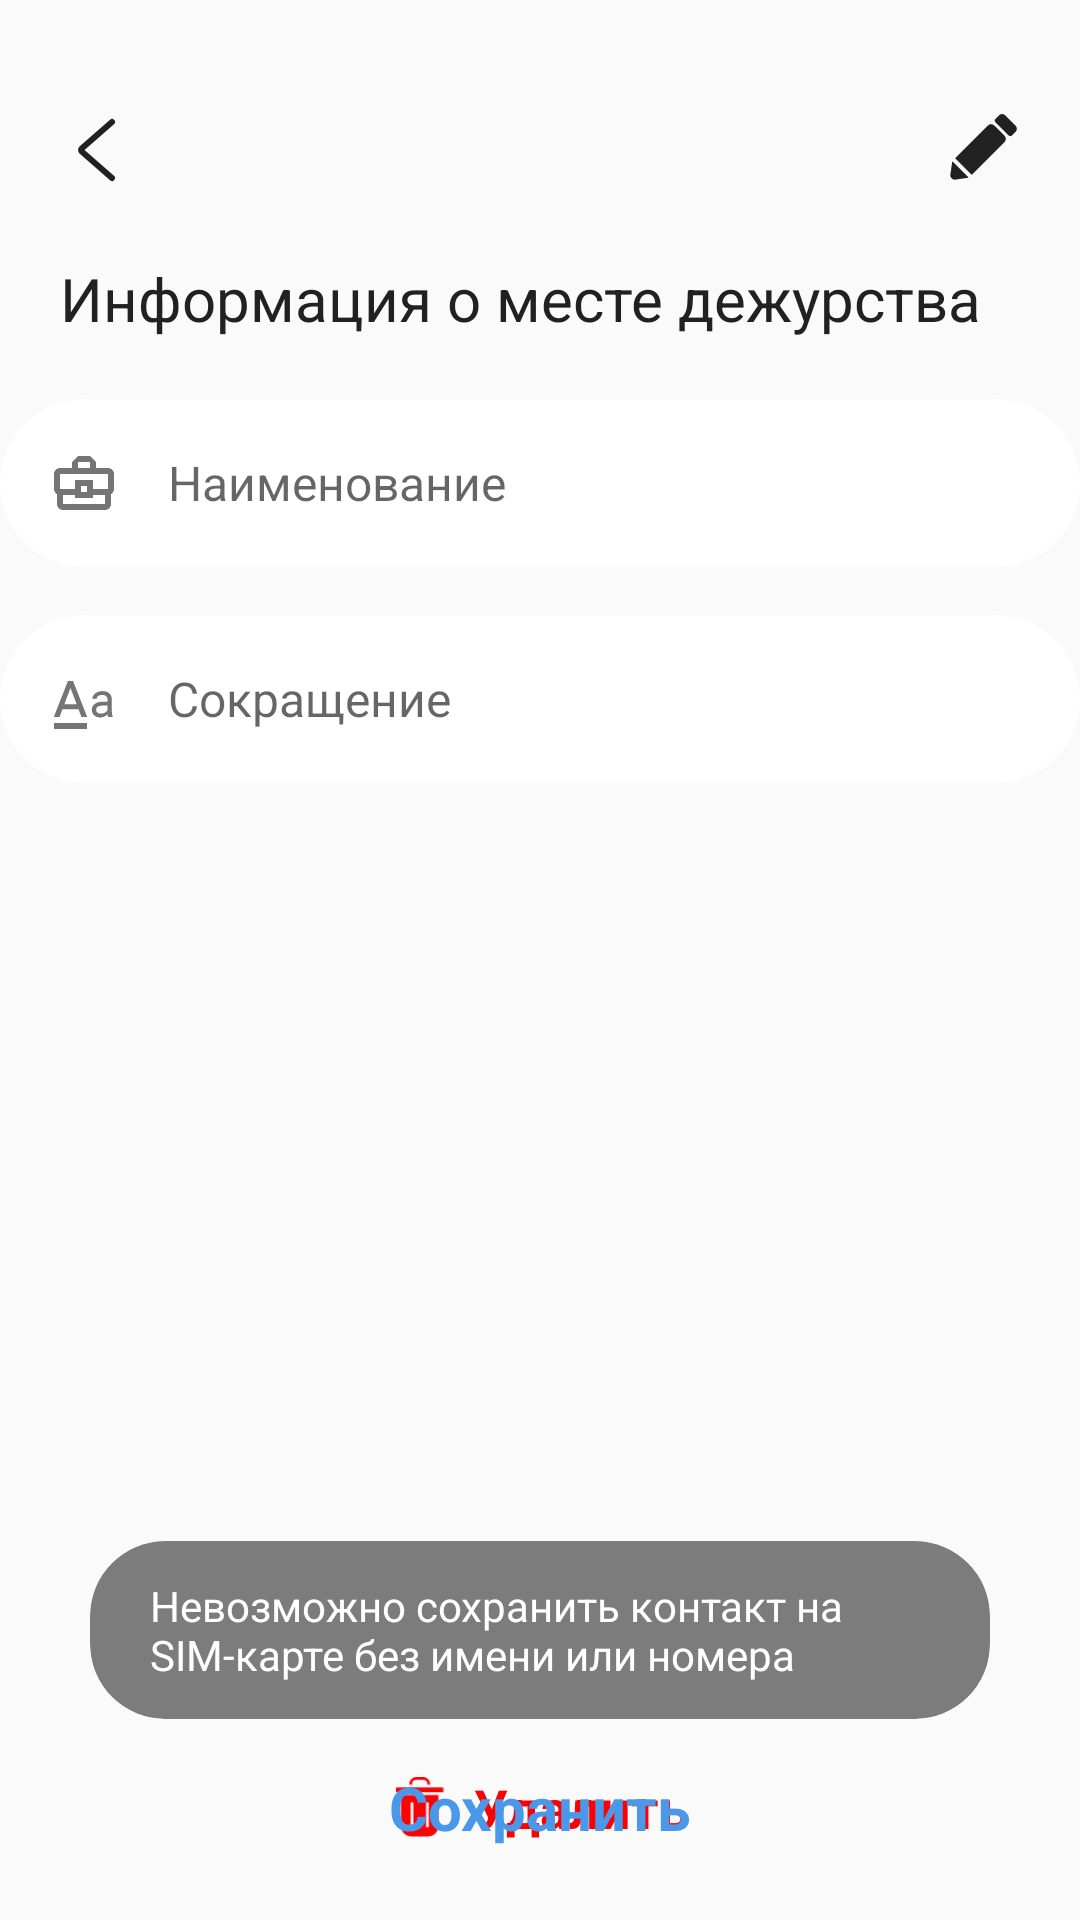

Here is an Android app screen rendered from its layout file. Give the layout XML and the strings, colors and styles it references.
<!-- AndroidManifest.xml: application theme Theme.MyApplication -->
<!-- res/layout/fragment_places_info.xml -->
<?xml version="1.0" encoding="utf-8"?>
<ScrollView
    xmlns:android="http://schemas.android.com/apk/res/android"
    xmlns:app="http://schemas.android.com/apk/res-auto"
    xmlns:tools="http://schemas.android.com/tools"
    android:layout_width="match_parent"
    android:layout_height="match_parent"
    android:fillViewport="true">
    <LinearLayout
        android:layout_width="match_parent"
        android:layout_height="wrap_content"
        android:orientation="vertical"
        android:backgroundTint="@color/lightest_gray"
        android:paddingTop="24dp">

        <RelativeLayout
            android:layout_width="match_parent"
            android:layout_height="wrap_content"
            android:layout_marginTop="10dp"
            android:layout_marginBottom="20dp">

            <ImageView
                android:id="@+id/iconBackImageView"
                android:layout_width="32dp"
                android:layout_height="32dp"
                android:layout_alignParentStart="true"
                android:layout_marginStart="16dp"
                android:src="@drawable/arrow_left"
                app:tint="@color/darkest_gray"
                android:clickable="true"
                android:focusable="true"
                android:background="?attr/selectableItemBackgroundBorderless"/>

            <ImageView
                android:id="@+id/iconEditImageView"
                android:layout_width="32dp"
                android:layout_height="32dp"
                android:layout_alignParentEnd="true"
                android:layout_marginEnd="16dp"
                android:src="@drawable/pen_edit"
                app:tint="@color/darkest_gray"
                android:clickable="true"
                android:focusable="true"
                android:background="?attr/selectableItemBackgroundBorderless"/>
        </RelativeLayout>

        <TextView
            android:id="@+id/userNameTextView"
            android:layout_width="match_parent"
            android:layout_height="wrap_content"
            android:text="Информация о месте дежурства"
            android:paddingStart="20dp"
            android:paddingBottom="20dp"
            android:textSize="20sp"
            android:fontFamily="sans-serif"
            android:textColor="@color/darkest_gray"/>

        
        <androidx.cardview.widget.CardView
            android:layout_width="match_parent"
            android:layout_height="wrap_content"
            android:layout_marginBottom="16dp"
            app:cardCornerRadius="30dp"
            app:cardElevation="0dp"
            app:cardBackgroundColor="@color/white">
            <LinearLayout
                android:layout_width="match_parent"
                android:layout_height="wrap_content"
                android:orientation="horizontal"
                android:padding="16dp"
                android:gravity="center_vertical">

                <androidx.appcompat.widget.AppCompatImageView
                    android:id="@+id/nameIcon"
                    android:layout_width="24dp"
                    android:layout_height="24dp"
                    android:layout_marginEnd="16dp"
                    android:src="@drawable/suitcase"
                    android:tint="@color/gray" />

                <com.google.android.material.textfield.TextInputEditText
                    android:id="@+id/nameEditText"
                    android:layout_width="match_parent"
                    android:layout_height="wrap_content"
                    android:hint="Наименование"
                    android:inputType="text"
                    android:textColor="@color/darkest_gray"
                    android:textSize="16sp"
                    android:background="@null"
                    android:padding="0dp"/>
            </LinearLayout>
        </androidx.cardview.widget.CardView>


        
        <androidx.cardview.widget.CardView
            android:layout_width="match_parent"
            android:layout_height="wrap_content"
            android:layout_marginBottom="24dp"
            app:cardCornerRadius="30dp"
            app:cardElevation="0dp"
            app:cardBackgroundColor="@color/white">

            <LinearLayout
                android:layout_width="match_parent"
                android:layout_height="wrap_content"
                android:orientation="horizontal"
                android:padding="16dp"
                android:gravity="center_vertical">

                <ImageView
                    android:id="@+id/shortNameIcon"
                    android:layout_width="24dp"
                    android:layout_height="24dp"
                    android:layout_marginEnd="16dp"
                    android:src="@drawable/abbrev"
                    app:tint="@color/gray" />

                <com.google.android.material.textfield.TextInputEditText
                    android:id="@+id/shortNameEditText"
                    android:layout_width="match_parent"
                    android:layout_height="wrap_content"
                    android:hint="Сокращение"
                    android:inputType="textCapCharacters|textNoSuggestions"
                    android:maxLength="1"
                    android:textColor="@color/darkest_gray"
                    android:textSize="16sp"
                    android:background="@null"
                    android:padding="0dp"/>
            </LinearLayout>
        </androidx.cardview.widget.CardView>

        <RelativeLayout
            android:layout_width="match_parent"
            android:layout_height="wrap_content"
            android:layout_marginBottom="24dp">

            <androidx.cardview.widget.CardView
                android:id="@+id/errorNotificationCardView"
                android:layout_width="match_parent"
                android:layout_height="wrap_content"
                android:layout_marginStart="30dp"
                android:layout_marginEnd="30dp"
                android:layout_marginBottom="16dp"
                android:layout_above="@id/buttonsContainer"
                app:cardBackgroundColor="@color/transparent_black"
                app:cardCornerRadius="25dp"
                app:cardElevation="0dp">

                <LinearLayout
                    android:layout_width="match_parent"
                    android:layout_height="wrap_content"
                    android:orientation="vertical"
                    android:paddingTop="12dp"
                    android:paddingBottom="12dp"
                    android:paddingStart="20dp"
                    android:paddingEnd="20dp">

                    <TextView
                        android:id="@+id/errorNotificationTextView"
                        android:layout_width="match_parent"
                        android:layout_height="wrap_content"
                        android:text="Невозможно сохранить контакт на SIM-карте без имени или номера"
                        android:textColor="@color/white"
                        android:textSize="14sp"/>
                </LinearLayout>
            </androidx.cardview.widget.CardView>

            <FrameLayout
                android:id="@+id/buttonsContainer"
                android:layout_width="match_parent"
                android:layout_height="wrap_content"
                android:layout_alignParentBottom="true">

                
                <LinearLayout
                    android:id="@+id/deleteButton"
                    android:layout_width="wrap_content"
                    android:layout_height="wrap_content"
                    android:layout_gravity="center"
                    android:orientation="horizontal"
                    android:gravity="center_vertical"
                    android:clickable="true"
                    android:focusable="true"
                    android:background="?attr/selectableItemBackgroundBorderless">

                    <ImageView
                        android:layout_width="20dp"
                        android:layout_height="20dp"
                        android:layout_marginEnd="8dp"
                        android:src="@drawable/gray_bin_icon"
                        app:tint="@color/red"/>

                    <TextView
                        android:layout_width="wrap_content"
                        android:layout_height="wrap_content"
                        android:text="Удалить"
                        android:textStyle="bold"
                        android:textColor="@color/red"
                        android:textSize="18sp"/>
                </LinearLayout>

                
                <LinearLayout
                    android:id="@+id/saveButton"
                    android:layout_width="wrap_content"
                    android:layout_height="wrap_content"
                    android:layout_gravity="center"
                    android:orientation="horizontal"
                    android:gravity="center_vertical"
                    android:clickable="true"
                    android:focusable="true"
                    android:background="?attr/selectableItemBackgroundBorderless">

                    <TextView
                        android:layout_width="wrap_content"
                        android:layout_height="wrap_content"
                        android:text="Сохранить"
                        android:textColor="@color/blue"
                        android:textSize="20sp"
                        android:textStyle="bold"/>
                </LinearLayout>
            </FrameLayout>
        </RelativeLayout>
    </LinearLayout>
</ScrollView>
<!-- resources referenced by this layout -->
<resources>
  <color name="blue">#4A98E9</color>
  <color name="darkest_gray">#212121</color>
  <color name="gray">#757575</color>
  <color name="lightest_gray">#FAFAFA</color>
  <color name="red">#FF0000</color>
  <color name="transparent_black">#80000000</color>
  <color name="white">#FFFFFFFF</color>
  <!-- drawable arrow_left (drawable) -->
  <vector xmlns:android="http://schemas.android.com/apk/res/android" android:height="48dp" android:viewportHeight="24" android:viewportWidth="24" android:width="48dp">
        
      <path android:fillColor="#00000000" android:pathData="M16,5L8.43,11.624C8.202,11.823 8.202,12.177 8.43,12.376L16,19" android:strokeColor="#000000" android:strokeLineCap="round" android:strokeWidth="1.5"/>
      
  </vector>
  <!-- drawable pen_edit (drawable) -->
  <vector xmlns:android="http://schemas.android.com/apk/res/android" android:height="48dp" android:viewportHeight="24" android:viewportWidth="24" android:width="48dp">
        
      <path android:fillColor="#000000" android:pathData="M15.736,3.331C16.167,2.9 16.865,2.9 17.295,3.331L19.89,5.925C20.32,6.356 20.32,7.054 19.89,7.484L18.982,8.392C18.767,8.607 18.418,8.607 18.203,8.392L14.829,5.018C14.613,4.802 14.613,4.453 14.829,4.238L15.736,3.331Z"/>
        
      <path android:fillColor="#000000" android:pathData="M12.99,5.857C13.42,5.426 14.118,5.426 14.549,5.857L17.143,8.451C17.574,8.882 17.574,9.58 17.143,10.01L9.001,18.153C8.958,18.196 8.888,18.196 8.845,18.153L4.847,14.155C4.804,14.112 4.804,14.042 4.847,13.999L12.99,5.857Z"/>
        
      <path android:fillColor="#000000" android:pathData="M4.046,14.988C4.059,14.898 4.169,14.861 4.233,14.925L8.075,18.767C8.139,18.831 8.102,18.941 8.013,18.954L4.84,19.407C4.112,19.511 3.489,18.888 3.593,18.16L4.046,14.988Z"/>
      
  </vector>
  <!-- drawable suitcase (drawable) -->
  <vector xmlns:android="http://schemas.android.com/apk/res/android"
      android:width="24dp"
      android:height="24dp"
      android:viewportWidth="24"
      android:viewportHeight="24">
    <path
        android:fillColor="#FF000000"
        android:pathData="M20,7H16V5L14,3H10L8,5V7H4C2.9,7 2,7.9 2,9V14C2,14.75 2.4,15.38 3,15.73V19C3,20.11 3.89,21 5,21H19C20.11,21 21,20.11 21,19V15.72C21.59,15.37 22,14.73 22,14V9C22,7.9 21.1,7 20,7M10,5H14V7H10V5M4,9H20V14H15V11H9V14H4V9M13,15H11V13H13V15M19,19H5V16H9V17H15V16H19V19Z"/>
  </vector>
  <style name="Theme.MyApplication" parent="Theme.AppCompat.Light.NoActionBar">
          
          <item name="colorPrimary">@color/blue</item> 
          <item name="colorPrimaryDark">@color/blue</item> 
          <item name="colorAccent">@color/blue</item> 
          
          <item name="colorControlActivated">@color/blue</item>
  
          
          <item name="android:statusBarColor">#FAFAFA</item> 
          <item name="android:windowLightStatusBar">true</item> 
  
          
          <item name="android:navigationBarColor">#FAFAFA</item> 
           --&gt;
  
          <item name="android:windowAnimationStyle">@null</item>
  
      </style>
</resources>
